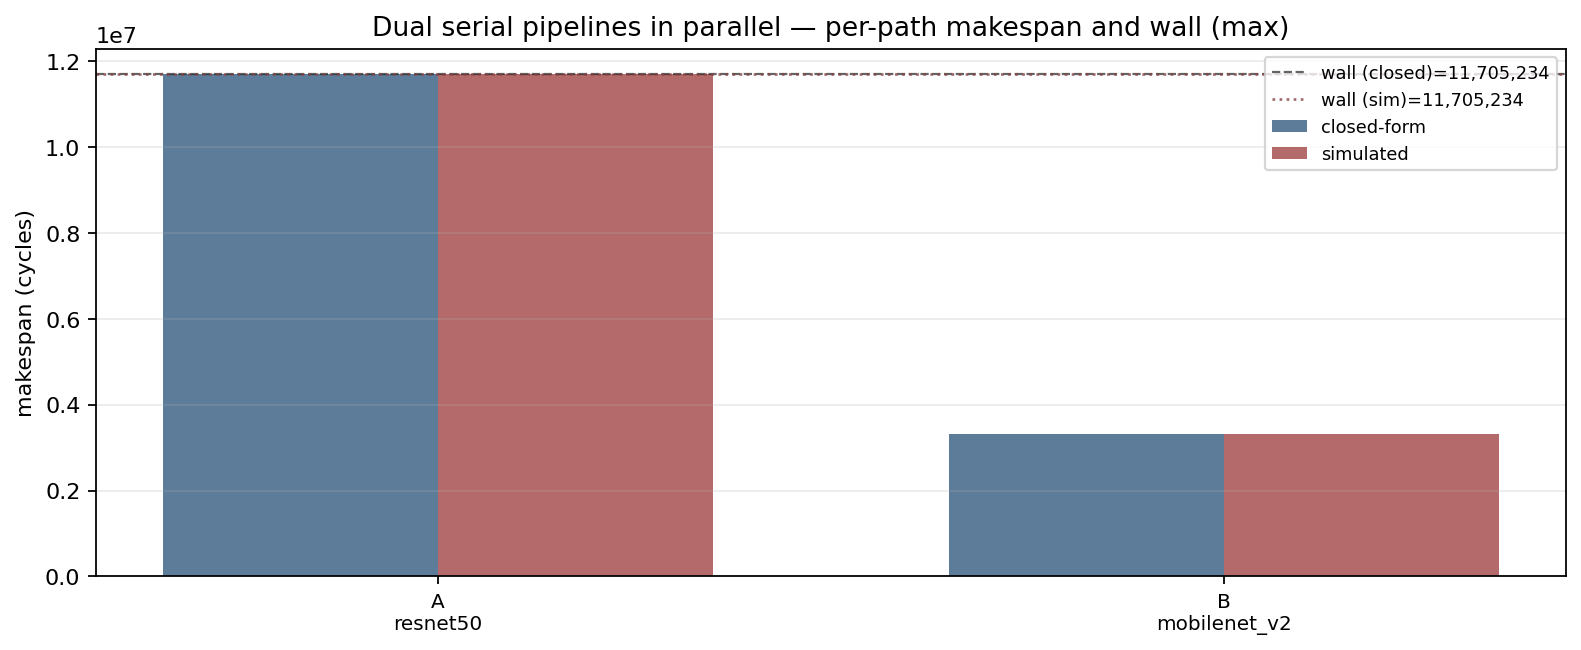

Data behind this chart, as committed beside it:
row_kind, path, network, acc0, acc1, layers, seg0_depth, seg1_depth, seg0, seg1, batches, T0, T1, T_comm, makespan_closed, makespan_sim, stall0_full, stall1_empty
path, A, resnet50, NVDLA_WS, Eyeriss_RS, CONV1|CONV2_1_1|CONV2_1_2|CONV2_1_3, 2, 2, CONV1|CONV2_1_1, CONV2_1_2|CONV2_1_3, 8, 1431026, 257026, 0.000000, 11705234, 11705234, 0.000000, 8218000
path, B, mobilenet_v2, NVDLA_WS, ShiDianNao_OS, CONV1|Bottleneck1_1_1|Bottleneck1_1_2|Bo…, 2, 2, CONV1|Bottleneck1_1_1, Bottleneck1_1_2|Bottleneck1_1_3, 8, 401410, 112454, 0.000000, 3323734, 3323734, 0.000000, 2022692
wall, , resnet50+mobilenet_v2, , , , , , , , 8, , , , 11705234, 11705234, , 
